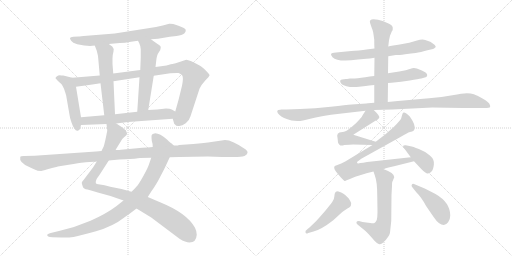
t = 0.00 s
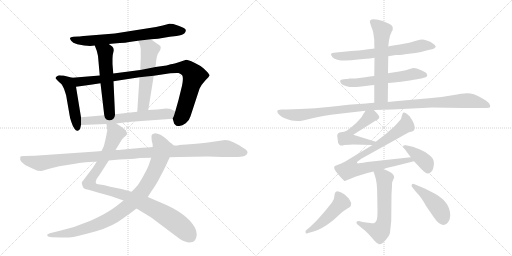
t = 3.09 s
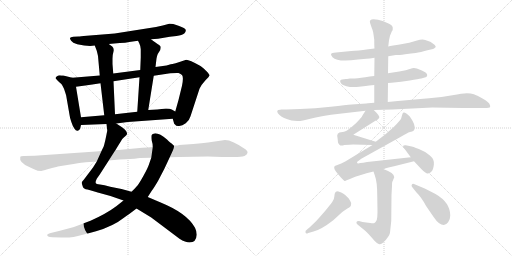
t = 6.18 s
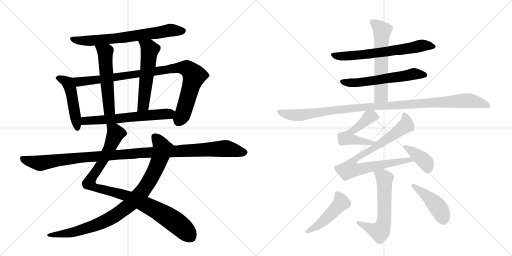
t = 9.27 s
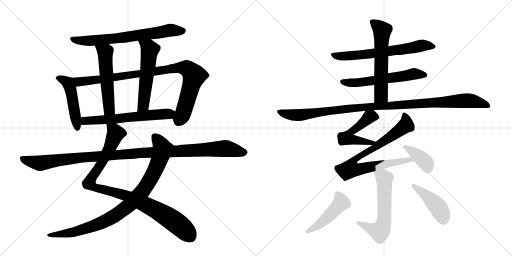
t = 12.36 s
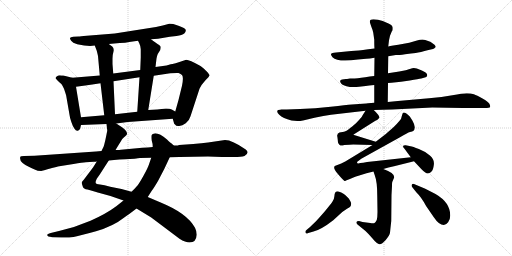
t = 15.45 s

The animated SVG that drew these frames (rendered in a browser with its animation timeline set to each time). Animation: 19 CSS @keyframes rules; one cycle of 15.45 s.

<svg version="1.1" viewBox="0 0 2048 1024" xmlns="http://www.w3.org/2000/svg">
  <g stroke="lightgray" stroke-dasharray="1,1" stroke-width="1" transform="scale(4, 4)">
    <line x1="0" y1="0" x2="256" y2="256"></line>
    <line x1="256" y1="0" x2="0" y2="256"></line>
    <line x1="128" y1="0" x2="128" y2="256"></line>
    <line x1="0" y1="128" x2="256" y2="128"></line>
    <line x1="256" y1="0" x2="512" y2="256"></line>
    <line x1="512" y1="0" x2="256" y2="256"></line>
    <line x1="384" y1="0" x2="384" y2="256"></line>
    <line x1="256" y1="128" x2="512" y2="128"></line>
  </g>
<g transform="scale(1, -1) translate(0, -850)">
   <style type="text/css">
    @keyframes keyframes0 {
      from {
       stroke: black;
       stroke-dashoffset: 704;
       stroke-width: 128;
       }
       70% {
       animation-timing-function: step-end;
       stroke: black;
       stroke-dashoffset: 0;
       stroke-width: 128;
       }
       to {
       stroke: black;
       stroke-width: 1024;
       }
       }
       #make-me-a-hanzi-animation-0 {
         animation: keyframes0 0.822917s both;
         animation-delay: 0.000000s;
         animation-timing-function: linear;
       }
    @keyframes keyframes1 {
      from {
       stroke: black;
       stroke-dashoffset: 484;
       stroke-width: 128;
       }
       61% {
       animation-timing-function: step-end;
       stroke: black;
       stroke-dashoffset: 0;
       stroke-width: 128;
       }
       to {
       stroke: black;
       stroke-width: 1024;
       }
       }
       #make-me-a-hanzi-animation-1 {
         animation: keyframes1 0.643880s both;
         animation-delay: 0.822917s;
         animation-timing-function: linear;
       }
    @keyframes keyframes2 {
      from {
       stroke: black;
       stroke-dashoffset: 952;
       stroke-width: 128;
       }
       76% {
       animation-timing-function: step-end;
       stroke: black;
       stroke-dashoffset: 0;
       stroke-width: 128;
       }
       to {
       stroke: black;
       stroke-width: 1024;
       }
       }
       #make-me-a-hanzi-animation-2 {
         animation: keyframes2 1.024740s both;
         animation-delay: 1.466797s;
         animation-timing-function: linear;
       }
    @keyframes keyframes3 {
      from {
       stroke: black;
       stroke-dashoffset: 546;
       stroke-width: 128;
       }
       64% {
       animation-timing-function: step-end;
       stroke: black;
       stroke-dashoffset: 0;
       stroke-width: 128;
       }
       to {
       stroke: black;
       stroke-width: 1024;
       }
       }
       #make-me-a-hanzi-animation-3 {
         animation: keyframes3 0.694336s both;
         animation-delay: 2.491536s;
         animation-timing-function: linear;
       }
    @keyframes keyframes4 {
      from {
       stroke: black;
       stroke-dashoffset: 557;
       stroke-width: 128;
       }
       64% {
       animation-timing-function: step-end;
       stroke: black;
       stroke-dashoffset: 0;
       stroke-width: 128;
       }
       to {
       stroke: black;
       stroke-width: 1024;
       }
       }
       #make-me-a-hanzi-animation-4 {
         animation: keyframes4 0.703288s both;
         animation-delay: 3.185872s;
         animation-timing-function: linear;
       }
    @keyframes keyframes5 {
      from {
       stroke: black;
       stroke-dashoffset: 622;
       stroke-width: 128;
       }
       67% {
       animation-timing-function: step-end;
       stroke: black;
       stroke-dashoffset: 0;
       stroke-width: 128;
       }
       to {
       stroke: black;
       stroke-width: 1024;
       }
       }
       #make-me-a-hanzi-animation-5 {
         animation: keyframes5 0.756185s both;
         animation-delay: 3.889160s;
         animation-timing-function: linear;
       }
    @keyframes keyframes6 {
      from {
       stroke: black;
       stroke-dashoffset: 987;
       stroke-width: 128;
       }
       76% {
       animation-timing-function: step-end;
       stroke: black;
       stroke-dashoffset: 0;
       stroke-width: 128;
       }
       to {
       stroke: black;
       stroke-width: 1024;
       }
       }
       #make-me-a-hanzi-animation-6 {
         animation: keyframes6 1.053223s both;
         animation-delay: 4.645345s;
         animation-timing-function: linear;
       }
    @keyframes keyframes7 {
      from {
       stroke: black;
       stroke-dashoffset: 935;
       stroke-width: 128;
       }
       75% {
       animation-timing-function: step-end;
       stroke: black;
       stroke-dashoffset: 0;
       stroke-width: 128;
       }
       to {
       stroke: black;
       stroke-width: 1024;
       }
       }
       #make-me-a-hanzi-animation-7 {
         animation: keyframes7 1.010905s both;
         animation-delay: 5.698568s;
         animation-timing-function: linear;
       }
    @keyframes keyframes8 {
      from {
       stroke: black;
       stroke-dashoffset: 1150;
       stroke-width: 128;
       }
       79% {
       animation-timing-function: step-end;
       stroke: black;
       stroke-dashoffset: 0;
       stroke-width: 128;
       }
       to {
       stroke: black;
       stroke-width: 1024;
       }
       }
       #make-me-a-hanzi-animation-8 {
         animation: keyframes8 1.185872s both;
         animation-delay: 6.709473s;
         animation-timing-function: linear;
       }
    @keyframes keyframes9 {
      from {
       stroke: black;
       stroke-dashoffset: 662;
       stroke-width: 128;
       }
       68% {
       animation-timing-function: step-end;
       stroke: black;
       stroke-dashoffset: 0;
       stroke-width: 128;
       }
       to {
       stroke: black;
       stroke-width: 1024;
       }
       }
       #make-me-a-hanzi-animation-9 {
         animation: keyframes9 0.788737s both;
         animation-delay: 7.895345s;
         animation-timing-function: linear;
       }
    @keyframes keyframes10 {
      from {
       stroke: black;
       stroke-dashoffset: 586;
       stroke-width: 128;
       }
       66% {
       animation-timing-function: step-end;
       stroke: black;
       stroke-dashoffset: 0;
       stroke-width: 128;
       }
       to {
       stroke: black;
       stroke-width: 1024;
       }
       }
       #make-me-a-hanzi-animation-10 {
         animation: keyframes10 0.726888s both;
         animation-delay: 8.684082s;
         animation-timing-function: linear;
       }
    @keyframes keyframes11 {
      from {
       stroke: black;
       stroke-dashoffset: 598;
       stroke-width: 128;
       }
       66% {
       animation-timing-function: step-end;
       stroke: black;
       stroke-dashoffset: 0;
       stroke-width: 128;
       }
       to {
       stroke: black;
       stroke-width: 1024;
       }
       }
       #make-me-a-hanzi-animation-11 {
         animation: keyframes11 0.736654s both;
         animation-delay: 9.410970s;
         animation-timing-function: linear;
       }
    @keyframes keyframes12 {
      from {
       stroke: black;
       stroke-dashoffset: 1097;
       stroke-width: 128;
       }
       78% {
       animation-timing-function: step-end;
       stroke: black;
       stroke-dashoffset: 0;
       stroke-width: 128;
       }
       to {
       stroke: black;
       stroke-width: 1024;
       }
       }
       #make-me-a-hanzi-animation-12 {
         animation: keyframes12 1.142741s both;
         animation-delay: 10.147624s;
         animation-timing-function: linear;
       }
    @keyframes keyframes13 {
      from {
       stroke: black;
       stroke-dashoffset: 521;
       stroke-width: 128;
       }
       63% {
       animation-timing-function: step-end;
       stroke: black;
       stroke-dashoffset: 0;
       stroke-width: 128;
       }
       to {
       stroke: black;
       stroke-width: 1024;
       }
       }
       #make-me-a-hanzi-animation-13 {
         animation: keyframes13 0.673991s both;
         animation-delay: 11.290365s;
         animation-timing-function: linear;
       }
    @keyframes keyframes14 {
      from {
       stroke: black;
       stroke-dashoffset: 834;
       stroke-width: 128;
       }
       73% {
       animation-timing-function: step-end;
       stroke: black;
       stroke-dashoffset: 0;
       stroke-width: 128;
       }
       to {
       stroke: black;
       stroke-width: 1024;
       }
       }
       #make-me-a-hanzi-animation-14 {
         animation: keyframes14 0.928711s both;
         animation-delay: 11.964355s;
         animation-timing-function: linear;
       }
    @keyframes keyframes15 {
      from {
       stroke: black;
       stroke-dashoffset: 390;
       stroke-width: 128;
       }
       56% {
       animation-timing-function: step-end;
       stroke: black;
       stroke-dashoffset: 0;
       stroke-width: 128;
       }
       to {
       stroke: black;
       stroke-width: 1024;
       }
       }
       #make-me-a-hanzi-animation-15 {
         animation: keyframes15 0.567383s both;
         animation-delay: 12.893066s;
         animation-timing-function: linear;
       }
    @keyframes keyframes16 {
      from {
       stroke: black;
       stroke-dashoffset: 606;
       stroke-width: 128;
       }
       66% {
       animation-timing-function: step-end;
       stroke: black;
       stroke-dashoffset: 0;
       stroke-width: 128;
       }
       to {
       stroke: black;
       stroke-width: 1024;
       }
       }
       #make-me-a-hanzi-animation-16 {
         animation: keyframes16 0.743164s both;
         animation-delay: 13.460449s;
         animation-timing-function: linear;
       }
    @keyframes keyframes17 {
      from {
       stroke: black;
       stroke-dashoffset: 476;
       stroke-width: 128;
       }
       61% {
       animation-timing-function: step-end;
       stroke: black;
       stroke-dashoffset: 0;
       stroke-width: 128;
       }
       to {
       stroke: black;
       stroke-width: 1024;
       }
       }
       #make-me-a-hanzi-animation-17 {
         animation: keyframes17 0.637370s both;
         animation-delay: 14.203613s;
         animation-timing-function: linear;
       }
    @keyframes keyframes18 {
      from {
       stroke: black;
       stroke-dashoffset: 445;
       stroke-width: 128;
       }
       59% {
       animation-timing-function: step-end;
       stroke: black;
       stroke-dashoffset: 0;
       stroke-width: 128;
       }
       to {
       stroke: black;
       stroke-width: 1024;
       }
       }
       #make-me-a-hanzi-animation-18 {
         animation: keyframes18 0.612142s both;
         animation-delay: 14.840983s;
         animation-timing-function: linear;
       }
</style>
<path d="M 604 693 L 632 695 L 679 703 L 706 706 Q 729 710 737 716 Q 744 723 743 730 Q 742 737 714 747 L 693 754 Q 680 756 677 755 L 651 748 L 624 742 L 459 716 L 347 707 Q 320 704 314 704 L 293 703 Q 282 702 280 698 Q 279 695 284.5 687 Q 290 679 309 673 Q 354 663 379 668 L 435 674 L 479 678 Q 503 679 517 682 L 552 687 L 604 693 Z" fill="lightgray"></path> 
<path d="M 289 539 L 253 548 Q 244 548 239 549 Q 233 549 228 545 Q 222 541 222 537 L 231 527 Q 245 514 247 512 Q 256 496 257 492 L 261 480 Q 264 471 265 466 L 278 391 Q 279 381 285 363 Q 291 344 298 335 Q 304 325 311 327 Q 318 329 321 337 L 324 350 L 324 381 L 304 503 C 299 533 298 537 289 539 Z" fill="lightgray"></path> 
<path d="M 691 375 L 695 361 Q 696 354 700 352 Q 705 344 717 346 Q 729 347 743 357 Q 757 367 762 385 L 798 495 Q 806 512 821 528 Q 836 543 838 548 Q 839 552 824 567 Q 809 582 802 586 Q 757 611 745 611 Q 691 593 683 593 L 666 588 L 622 582 L 561 570 L 453 556 L 399 548 L 289 539 C 259 537 274 499 304 503 L 341 508 Q 367 511 402 517 L 454 525 L 558 541 L 615 547 L 681 557 Q 707 559 714 558 Q 720 557 728 550 Q 735 542 728 507 L 714 450 L 701 404 C 693 375 690 378 691 375 Z" fill="lightgray"></path> 
<path d="M 379 668 L 387 647 Q 391 631 392 626 L 399 548 L 402 517 L 417 389 C 420 359 461 363 460 393 L 454 525 L 453 556 L 450 594 L 450 615 Q 450 631 454 644 Q 457 656 449 664 L 435 674 C 411 691 368 696 379 668 Z" fill="lightgray"></path> 
<path d="M 622 582 L 626 616 Q 628 628 631 634 L 641 650 Q 643 658 643 662 Q 643 666 635 671 Q 627 676 604 693 C 580 711 539 714 552 687 L 557 677 Q 561 670 563 653 L 563 620 L 561 570 L 558 541 L 549 403 C 547 373 588 380 593 410 L 615 547 L 622 582 Z" fill="lightgray"></path> 
<path d="M 465 356 L 511 362 L 691 375 C 721 377 727 389 701 404 L 687 412 Q 680 416 664 416 L 629 412 L 593 410 L 549 403 L 460 393 L 417 389 L 324 381 C 294 378 294 349 324 350 L 426 354 L 465 356 Z" fill="lightgray"></path> 
<path d="M 387 204 L 372 180 L 335 131 Q 326 122 327 118 Q 328 114 331 104 Q 334 94 350 92 Q 365 89 391 80 L 442 66 L 494 48 L 546 16 L 605 -20 L 718 -105 Q 742 -120 758 -120 Q 785 -120 787 -89 Q 787 -75 780 -61 Q 748 -3 645 39 L 591 62 L 526 83 L 486 94 L 441 103 Q 416 110 400 112 Q 384 113 383 118 Q 381 123 387 135 L 399 152 L 435 208 L 462 250 L 489 294 Q 497 302 502 306 Q 507 310 508 314 Q 509 317 505 325 Q 500 333 488 341 L 465 356 C 440 372 423 384 426 354 L 429 328 Q 429 327 426 312 L 421 288 L 417 272 Q 417 268 406 246 L 387 204 Z" fill="lightgray"></path> 
<path d="M 494 48 L 465 25 Q 425 -5 362 -33 Q 299 -60 236 -74 L 207 -81 Q 191 -84 189 -89 Q 187 -97 209 -99 L 245 -100 Q 272 -101 294 -98 Q 315 -94 384 -75 Q 453 -55 497 -20 Q 511 -11 546 16 L 591 62 L 607 87 Q 613 94 632 126 L 657 174 L 679 221 C 692 248 699 264 695 268 L 684 278 Q 681 279 668 292 Q 639 317 621 317 Q 608 314 607 310 Q 605 306 607 287 Q 611 276 611 262 L 605 219 L 595 190 Q 591 178 574 147 Q 556 115 550 108 Q 544 101 526 83 L 494 48 Z" fill="lightgray"></path> 
<path d="M 384 244 L 138 227 L 96 226 Q 82 226 81 222 Q 75 200 117 182 Q 127 178 138.5 172 Q 150 166 165 166 Q 167 167 208 178 L 225 182 Q 230 184 231 184 L 294 194 Q 331 200 343 201 L 375 203 Q 384 203 387 204 L 435 208 L 456 210 Q 477 212 501 213 L 538 215 Q 541 216 560 218 L 605 219 L 679 221 L 718 222 L 832 224 L 888 222 L 925 222 Q 962 221 978 226 Q 1000 239 983 252 Q 929 290 900 290 L 832 280 Q 809 277 773 274 L 716 270 Q 712 268 706 268 L 695 268 L 611 262 L 591 260 L 569 259 L 484 251 Q 481 250 462 250 L 406 246 L 384 244 Z" fill="lightgray"></path> 
<path d="M 1553 625 L 1583 630 Q 1595 630 1620.5 633.5 Q 1646 637 1663 638.5 Q 1680 640 1714 650 L 1732 654 Q 1735 654 1743 662 Q 1743 666 1738 671 Q 1723 683 1718 684 L 1701 690 L 1690 692 Q 1680 692 1668 688 L 1637 679 L 1593 671 L 1573 668 Q 1559 666 1553 664 L 1498 656 L 1473 653 L 1452 650 Q 1445 649 1435 648 L 1405 646 L 1344 640 Q 1326 639 1324 634 Q 1323 630 1330 621 Q 1351 600 1432 612 L 1465 615 Q 1478 615 1498 619 L 1553 625 Z" fill="lightgray"></path> 
<path d="M 1552 518 L 1566 519 L 1604 523 L 1639 528 Q 1675 534 1685 536 L 1699 540 Q 1707 542 1708.5 547.5 Q 1710 553 1705.5 557.5 Q 1701 562 1680 571.5 Q 1659 581 1642.5 575.5 Q 1626 570 1597 564 L 1552 557 L 1497 546 L 1479 544 Q 1441 538 1419 536 L 1400 536 Q 1394 536 1388 534 L 1383 534 L 1369 532 Q 1357 530 1362 520.5 Q 1367 511 1386 505.5 Q 1405 500 1436 503 L 1463 506 Q 1469 507 1477 508 L 1497 510 L 1552 518 Z" fill="lightgray"></path> 
<path d="M 1551 442 L 1552 518 L 1552 557 L 1553 625 L 1553 664 L 1556 689 L 1560 707 L 1567 724 Q 1568 726 1570 728 Q 1571 730 1571 739 Q 1571 748 1554 756 L 1531 766 Q 1512 773 1494 773 Q 1476 773 1480 759 L 1485 744 Q 1492 727 1493 719 L 1497 691 Q 1497 664 1498 656 L 1498 619 L 1497 546 L 1497 510 L 1497 439 C 1497 409 1551 412 1551 442 Z" fill="lightgray"></path> 
<path d="M 1495 410 L 1569 412 L 1729 420 L 1851 418 L 1938 418 Q 1959 418 1960.5 422 Q 1962 426 1957.5 435 Q 1953 444 1930 456.5 Q 1907 469 1895.5 473 Q 1884 477 1867 477 Q 1850 477 1809.5 469 Q 1769 461 1716 457 L 1637 450 Q 1589 446 1551 442 L 1497 439 L 1472 437 L 1465 436 L 1407 432 Q 1386 430 1323 423 Q 1260 416 1200 414 L 1147 412 L 1125 412 Q 1123 412 1113 410 Q 1103 405 1117 391 Q 1131 377 1166 368 L 1189 366 Q 1196 365 1212 368 L 1258 379 Q 1295 387 1324 391 L 1462 407 L 1495 410 Z" fill="lightgray"></path> 
<path d="M 1503 283 L 1413 311 L 1500 366 Q 1514 371 1517 379 Q 1520 386 1495 410 C 1476 429 1476 429 1462 407 L 1451 390 Q 1449 383 1437 371 Q 1429 361 1410 345 Q 1390 329 1384 326 Q 1378 322 1364 321 Q 1350 319 1350 311 Q 1348 308 1349 305 Q 1350 302 1352 280 Q 1358 262 1377 270 Q 1401 272 1413 272 L 1490 270 C 1520 269 1532 274 1503 283 Z" fill="lightgray"></path> 
<path d="M 1533 174 L 1554 180 L 1576 185 L 1656 205 C 1685 212 1673 224 1643 221 L 1487 204 Q 1446 199 1433 196 Q 1428 196 1428 202 L 1445 215 L 1600 301 Q 1630 319 1640 322 Q 1650 324 1654 327 Q 1658 330 1659 341 Q 1659 351 1650 367 Q 1640 383 1639 384 Q 1615 408 1610 395 L 1607 385 Q 1606 383 1605 377 Q 1603 370 1575 342 L 1542 313 L 1503 283 L 1490 270 L 1381 204 L 1365 196 L 1339 186 Q 1331 178 1350 156 Q 1368 134 1378 126 L 1381 126 L 1384 128 L 1402 135 Q 1422 144 1437 148 L 1466 157 L 1494 164 L 1533 174 Z" fill="lightgray"></path> 
<path d="M 1656 205 L 1686 173 Q 1703 155 1712 156.5 Q 1721 158 1727 165 Q 1733 172 1735.5 192.5 Q 1738 213 1719.5 228.5 Q 1701 244 1675.5 254 Q 1650 264 1642 265 L 1623 269 Q 1616 270 1613 267 Q 1611 263 1615 259 L 1643 221 L 1656 205 Z" fill="lightgray"></path> 
<path d="M 1494 164 L 1499 149 Q 1509 123 1509 68 L 1510 2 Q 1510 -18 1507 -30 Q 1502 -39 1498 -42 Q 1493 -44 1481 -42 L 1450 -38 L 1436 -34 Q 1427 -34 1426 -38 Q 1424 -42 1430 -48 L 1462 -74 Q 1473 -84 1491 -105 Q 1508 -126 1518 -127 Q 1527 -128 1543 -110 Q 1558 -92 1560 -81 Q 1561 -70 1565 -34 L 1566 70 L 1568 106 Q 1568 121 1569 122 L 1577 141 Q 1577 159 1533 174 C 1505 184 1485 192 1494 164 Z" fill="lightgray"></path> 
<path d="M 1227 -69 Q 1220 -73 1222 -80 Q 1224 -87 1233 -82 L 1254 -76 Q 1284 -69 1333 -31 L 1369 2 L 1388 15 Q 1401 22 1403 26 Q 1405 34 1404.5 38 Q 1404 42 1395 56 L 1383 68 Q 1377 74 1365 80 Q 1350 85 1347 84.5 Q 1344 84 1341 80.5 Q 1338 77 1337.5 65.5 Q 1337 54 1329.5 43.5 Q 1322 33 1297 2 Q 1269 -30 1265 -34 L 1239 -59 L 1227 -69 Z" fill="lightgray"></path> 
<path d="M 1666 80 Q 1685 62 1705 25 L 1736 -20 Q 1756 -50 1775 -50 Q 1784 -50 1792.5 -39 Q 1801 -28 1801 -12 Q 1801 40 1742 74 L 1701 95 L 1656 114 Q 1650 116 1647 111 Q 1644 106 1650 100 L 1666 80 Z" fill="lightgray"></path> 
      <clipPath id="make-me-a-hanzi-clip-0">
      <path d="M 604 693 L 632 695 L 679 703 L 706 706 Q 729 710 737 716 Q 744 723 743 730 Q 742 737 714 747 L 693 754 Q 680 756 677 755 L 651 748 L 624 742 L 459 716 L 347 707 Q 320 704 314 704 L 293 703 Q 282 702 280 698 Q 279 695 284.5 687 Q 290 679 309 673 Q 354 663 379 668 L 435 674 L 479 678 Q 503 679 517 682 L 552 687 L 604 693 Z" fill="lightgray"></path>
      </clipPath>
      <path clip-path="url(#make-me-a-hanzi-clip-0)" d="M 289 695 L 306 688 L 350 686 L 470 697 L 677 729 L 733 726 " fill="none" id="make-me-a-hanzi-animation-0" stroke-dasharray="576 1152" stroke-linecap="round"></path>

      <clipPath id="make-me-a-hanzi-clip-1">
      <path d="M 289 539 L 253 548 Q 244 548 239 549 Q 233 549 228 545 Q 222 541 222 537 L 231 527 Q 245 514 247 512 Q 256 496 257 492 L 261 480 Q 264 471 265 466 L 278 391 Q 279 381 285 363 Q 291 344 298 335 Q 304 325 311 327 Q 318 329 321 337 L 324 350 L 324 381 L 304 503 C 299 533 298 537 289 539 Z" fill="lightgray"></path>
      </clipPath>
      <path clip-path="url(#make-me-a-hanzi-clip-1)" d="M 231 536 L 266 523 L 280 500 L 309 339 " fill="none" id="make-me-a-hanzi-animation-1" stroke-dasharray="356 712" stroke-linecap="round"></path>

      <clipPath id="make-me-a-hanzi-clip-2">
      <path d="M 691 375 L 695 361 Q 696 354 700 352 Q 705 344 717 346 Q 729 347 743 357 Q 757 367 762 385 L 798 495 Q 806 512 821 528 Q 836 543 838 548 Q 839 552 824 567 Q 809 582 802 586 Q 757 611 745 611 Q 691 593 683 593 L 666 588 L 622 582 L 561 570 L 453 556 L 399 548 L 289 539 C 259 537 274 499 304 503 L 341 508 Q 367 511 402 517 L 454 525 L 558 541 L 615 547 L 681 557 Q 707 559 714 558 Q 720 557 728 550 Q 735 542 728 507 L 714 450 L 701 404 C 693 375 690 378 691 375 Z" fill="lightgray"></path>
      </clipPath>
      <path clip-path="url(#make-me-a-hanzi-clip-2)" d="M 297 535 L 320 523 L 711 579 L 747 576 L 777 547 L 734 402 L 713 361 " fill="none" id="make-me-a-hanzi-animation-2" stroke-dasharray="824 1648" stroke-linecap="round"></path>

      <clipPath id="make-me-a-hanzi-clip-3">
      <path d="M 379 668 L 387 647 Q 391 631 392 626 L 399 548 L 402 517 L 417 389 C 420 359 461 363 460 393 L 454 525 L 453 556 L 450 594 L 450 615 Q 450 631 454 644 Q 457 656 449 664 L 435 674 C 411 691 368 696 379 668 Z" fill="lightgray"></path>
      </clipPath>
      <path clip-path="url(#make-me-a-hanzi-clip-3)" d="M 386 665 L 421 637 L 436 413 L 423 397 " fill="none" id="make-me-a-hanzi-animation-3" stroke-dasharray="418 836" stroke-linecap="round"></path>

      <clipPath id="make-me-a-hanzi-clip-4">
      <path d="M 622 582 L 626 616 Q 628 628 631 634 L 641 650 Q 643 658 643 662 Q 643 666 635 671 Q 627 676 604 693 C 580 711 539 714 552 687 L 557 677 Q 561 670 563 653 L 563 620 L 561 570 L 558 541 L 549 403 C 547 373 588 380 593 410 L 615 547 L 622 582 Z" fill="lightgray"></path>
      </clipPath>
      <path clip-path="url(#make-me-a-hanzi-clip-4)" d="M 559 684 L 599 652 L 575 436 L 555 410 " fill="none" id="make-me-a-hanzi-animation-4" stroke-dasharray="429 858" stroke-linecap="round"></path>

      <clipPath id="make-me-a-hanzi-clip-5">
      <path d="M 465 356 L 511 362 L 691 375 C 721 377 727 389 701 404 L 687 412 Q 680 416 664 416 L 629 412 L 593 410 L 549 403 L 460 393 L 417 389 L 324 381 C 294 378 294 349 324 350 L 426 354 L 465 356 Z" fill="lightgray"></path>
      </clipPath>
      <path clip-path="url(#make-me-a-hanzi-clip-5)" d="M 331 358 L 349 368 L 693 399 " fill="none" id="make-me-a-hanzi-animation-5" stroke-dasharray="494 988" stroke-linecap="round"></path>

      <clipPath id="make-me-a-hanzi-clip-6">
      <path d="M 387 204 L 372 180 L 335 131 Q 326 122 327 118 Q 328 114 331 104 Q 334 94 350 92 Q 365 89 391 80 L 442 66 L 494 48 L 546 16 L 605 -20 L 718 -105 Q 742 -120 758 -120 Q 785 -120 787 -89 Q 787 -75 780 -61 Q 748 -3 645 39 L 591 62 L 526 83 L 486 94 L 441 103 Q 416 110 400 112 Q 384 113 383 118 Q 381 123 387 135 L 399 152 L 435 208 L 462 250 L 489 294 Q 497 302 502 306 Q 507 310 508 314 Q 509 317 505 325 Q 500 333 488 341 L 465 356 C 440 372 423 384 426 354 L 429 328 Q 429 327 426 312 L 421 288 L 417 272 Q 417 268 406 246 L 387 204 Z" fill="lightgray"></path>
      </clipPath>
      <path clip-path="url(#make-me-a-hanzi-clip-6)" d="M 433 348 L 462 317 L 427 236 L 358 123 L 360 112 L 391 97 L 501 69 L 612 17 L 705 -41 L 760 -95 " fill="none" id="make-me-a-hanzi-animation-6" stroke-dasharray="859 1718" stroke-linecap="round"></path>

      <clipPath id="make-me-a-hanzi-clip-7">
      <path d="M 494 48 L 465 25 Q 425 -5 362 -33 Q 299 -60 236 -74 L 207 -81 Q 191 -84 189 -89 Q 187 -97 209 -99 L 245 -100 Q 272 -101 294 -98 Q 315 -94 384 -75 Q 453 -55 497 -20 Q 511 -11 546 16 L 591 62 L 607 87 Q 613 94 632 126 L 657 174 L 679 221 C 692 248 699 264 695 268 L 684 278 Q 681 279 668 292 Q 639 317 621 317 Q 608 314 607 310 Q 605 306 607 287 Q 611 276 611 262 L 605 219 L 595 190 Q 591 178 574 147 Q 556 115 550 108 Q 544 101 526 83 L 494 48 Z" fill="lightgray"></path>
      </clipPath>
      <path clip-path="url(#make-me-a-hanzi-clip-7)" d="M 614 305 L 628 294 L 650 256 L 644 230 L 621 170 L 592 117 L 570 84 L 529 41 L 452 -17 L 386 -49 L 286 -80 L 194 -90 " fill="none" id="make-me-a-hanzi-animation-7" stroke-dasharray="807 1614" stroke-linecap="round"></path>

      <clipPath id="make-me-a-hanzi-clip-8">
      <path d="M 384 244 L 138 227 L 96 226 Q 82 226 81 222 Q 75 200 117 182 Q 127 178 138.5 172 Q 150 166 165 166 Q 167 167 208 178 L 225 182 Q 230 184 231 184 L 294 194 Q 331 200 343 201 L 375 203 Q 384 203 387 204 L 435 208 L 456 210 Q 477 212 501 213 L 538 215 Q 541 216 560 218 L 605 219 L 679 221 L 718 222 L 832 224 L 888 222 L 925 222 Q 962 221 978 226 Q 1000 239 983 252 Q 929 290 900 290 L 832 280 Q 809 277 773 274 L 716 270 Q 712 268 706 268 L 695 268 L 611 262 L 591 260 L 569 259 L 484 251 Q 481 250 462 250 L 406 246 L 384 244 Z" fill="lightgray"></path>
      </clipPath>
      <path clip-path="url(#make-me-a-hanzi-clip-8)" d="M 90 217 L 103 209 L 160 197 L 332 221 L 619 242 L 898 256 L 976 240 " fill="none" id="make-me-a-hanzi-animation-8" stroke-dasharray="1022 2044" stroke-linecap="round"></path>

      <clipPath id="make-me-a-hanzi-clip-9">
      <path d="M 1553 625 L 1583 630 Q 1595 630 1620.5 633.5 Q 1646 637 1663 638.5 Q 1680 640 1714 650 L 1732 654 Q 1735 654 1743 662 Q 1743 666 1738 671 Q 1723 683 1718 684 L 1701 690 L 1690 692 Q 1680 692 1668 688 L 1637 679 L 1593 671 L 1573 668 Q 1559 666 1553 664 L 1498 656 L 1473 653 L 1452 650 Q 1445 649 1435 648 L 1405 646 L 1344 640 Q 1326 639 1324 634 Q 1323 630 1330 621 Q 1351 600 1432 612 L 1465 615 Q 1478 615 1498 619 L 1553 625 Z" fill="lightgray"></path>
      </clipPath>
      <path clip-path="url(#make-me-a-hanzi-clip-9)" d="M 1331 630 L 1419 627 L 1691 668 L 1734 663 " fill="none" id="make-me-a-hanzi-animation-9" stroke-dasharray="534 1068" stroke-linecap="round"></path>

      <clipPath id="make-me-a-hanzi-clip-10">
      <path d="M 1552 518 L 1566 519 L 1604 523 L 1639 528 Q 1675 534 1685 536 L 1699 540 Q 1707 542 1708.5 547.5 Q 1710 553 1705.5 557.5 Q 1701 562 1680 571.5 Q 1659 581 1642.5 575.5 Q 1626 570 1597 564 L 1552 557 L 1497 546 L 1479 544 Q 1441 538 1419 536 L 1400 536 Q 1394 536 1388 534 L 1383 534 L 1369 532 Q 1357 530 1362 520.5 Q 1367 511 1386 505.5 Q 1405 500 1436 503 L 1463 506 Q 1469 507 1477 508 L 1497 510 L 1552 518 Z" fill="lightgray"></path>
      </clipPath>
      <path clip-path="url(#make-me-a-hanzi-clip-10)" d="M 1372 522 L 1427 519 L 1658 555 L 1699 550 " fill="none" id="make-me-a-hanzi-animation-10" stroke-dasharray="458 916" stroke-linecap="round"></path>

      <clipPath id="make-me-a-hanzi-clip-11">
      <path d="M 1551 442 L 1552 518 L 1552 557 L 1553 625 L 1553 664 L 1556 689 L 1560 707 L 1567 724 Q 1568 726 1570 728 Q 1571 730 1571 739 Q 1571 748 1554 756 L 1531 766 Q 1512 773 1494 773 Q 1476 773 1480 759 L 1485 744 Q 1492 727 1493 719 L 1497 691 Q 1497 664 1498 656 L 1498 619 L 1497 546 L 1497 510 L 1497 439 C 1497 409 1551 412 1551 442 Z" fill="lightgray"></path>
      </clipPath>
      <path clip-path="url(#make-me-a-hanzi-clip-11)" d="M 1490 763 L 1529 725 L 1524 468 L 1503 446 " fill="none" id="make-me-a-hanzi-animation-11" stroke-dasharray="470 940" stroke-linecap="round"></path>

      <clipPath id="make-me-a-hanzi-clip-12">
      <path d="M 1495 410 L 1569 412 L 1729 420 L 1851 418 L 1938 418 Q 1959 418 1960.5 422 Q 1962 426 1957.5 435 Q 1953 444 1930 456.5 Q 1907 469 1895.5 473 Q 1884 477 1867 477 Q 1850 477 1809.5 469 Q 1769 461 1716 457 L 1637 450 Q 1589 446 1551 442 L 1497 439 L 1472 437 L 1465 436 L 1407 432 Q 1386 430 1323 423 Q 1260 416 1200 414 L 1147 412 L 1125 412 Q 1123 412 1113 410 Q 1103 405 1117 391 Q 1131 377 1166 368 L 1189 366 Q 1196 365 1212 368 L 1258 379 Q 1295 387 1324 391 L 1462 407 L 1495 410 Z" fill="lightgray"></path>
      </clipPath>
      <path clip-path="url(#make-me-a-hanzi-clip-12)" d="M 1120 402 L 1164 390 L 1202 390 L 1444 421 L 1863 448 L 1913 441 L 1954 427 " fill="none" id="make-me-a-hanzi-animation-12" stroke-dasharray="969 1938" stroke-linecap="round"></path>

      <clipPath id="make-me-a-hanzi-clip-13">
      <path d="M 1503 283 L 1413 311 L 1500 366 Q 1514 371 1517 379 Q 1520 386 1495 410 C 1476 429 1476 429 1462 407 L 1451 390 Q 1449 383 1437 371 Q 1429 361 1410 345 Q 1390 329 1384 326 Q 1378 322 1364 321 Q 1350 319 1350 311 Q 1348 308 1349 305 Q 1350 302 1352 280 Q 1358 262 1377 270 Q 1401 272 1413 272 L 1490 270 C 1520 269 1532 274 1503 283 Z" fill="lightgray"></path>
      </clipPath>
      <path clip-path="url(#make-me-a-hanzi-clip-13)" d="M 1508 380 L 1487 386 L 1475 381 L 1402 321 L 1389 298 L 1483 278 L 1495 284 " fill="none" id="make-me-a-hanzi-animation-13" stroke-dasharray="393 786" stroke-linecap="round"></path>

      <clipPath id="make-me-a-hanzi-clip-14">
      <path d="M 1533 174 L 1554 180 L 1576 185 L 1656 205 C 1685 212 1673 224 1643 221 L 1487 204 Q 1446 199 1433 196 Q 1428 196 1428 202 L 1445 215 L 1600 301 Q 1630 319 1640 322 Q 1650 324 1654 327 Q 1658 330 1659 341 Q 1659 351 1650 367 Q 1640 383 1639 384 Q 1615 408 1610 395 L 1607 385 Q 1606 383 1605 377 Q 1603 370 1575 342 L 1542 313 L 1503 283 L 1490 270 L 1381 204 L 1365 196 L 1339 186 Q 1331 178 1350 156 Q 1368 134 1378 126 L 1381 126 L 1384 128 L 1402 135 Q 1422 144 1437 148 L 1466 157 L 1494 164 L 1533 174 Z" fill="lightgray"></path>
      </clipPath>
      <path clip-path="url(#make-me-a-hanzi-clip-14)" d="M 1619 387 L 1624 349 L 1497 258 L 1421 215 L 1410 202 L 1403 175 L 1437 172 L 1639 211 L 1649 206 " fill="none" id="make-me-a-hanzi-animation-14" stroke-dasharray="706 1412" stroke-linecap="round"></path>

      <clipPath id="make-me-a-hanzi-clip-15">
      <path d="M 1656 205 L 1686 173 Q 1703 155 1712 156.5 Q 1721 158 1727 165 Q 1733 172 1735.5 192.5 Q 1738 213 1719.5 228.5 Q 1701 244 1675.5 254 Q 1650 264 1642 265 L 1623 269 Q 1616 270 1613 267 Q 1611 263 1615 259 L 1643 221 L 1656 205 Z" fill="lightgray"></path>
      </clipPath>
      <path clip-path="url(#make-me-a-hanzi-clip-15)" d="M 1619 264 L 1696 208 L 1705 198 L 1711 173 " fill="none" id="make-me-a-hanzi-animation-15" stroke-dasharray="262 524" stroke-linecap="round"></path>

      <clipPath id="make-me-a-hanzi-clip-16">
      <path d="M 1494 164 L 1499 149 Q 1509 123 1509 68 L 1510 2 Q 1510 -18 1507 -30 Q 1502 -39 1498 -42 Q 1493 -44 1481 -42 L 1450 -38 L 1436 -34 Q 1427 -34 1426 -38 Q 1424 -42 1430 -48 L 1462 -74 Q 1473 -84 1491 -105 Q 1508 -126 1518 -127 Q 1527 -128 1543 -110 Q 1558 -92 1560 -81 Q 1561 -70 1565 -34 L 1566 70 L 1568 106 Q 1568 121 1569 122 L 1577 141 Q 1577 159 1533 174 C 1505 184 1485 192 1494 164 Z" fill="lightgray"></path>
      </clipPath>
      <path clip-path="url(#make-me-a-hanzi-clip-16)" d="M 1502 158 L 1538 136 L 1535 -41 L 1521 -73 L 1512 -76 L 1433 -41 " fill="none" id="make-me-a-hanzi-animation-16" stroke-dasharray="478 956" stroke-linecap="round"></path>

      <clipPath id="make-me-a-hanzi-clip-17">
      <path d="M 1227 -69 Q 1220 -73 1222 -80 Q 1224 -87 1233 -82 L 1254 -76 Q 1284 -69 1333 -31 L 1369 2 L 1388 15 Q 1401 22 1403 26 Q 1405 34 1404.5 38 Q 1404 42 1395 56 L 1383 68 Q 1377 74 1365 80 Q 1350 85 1347 84.5 Q 1344 84 1341 80.5 Q 1338 77 1337.5 65.5 Q 1337 54 1329.5 43.5 Q 1322 33 1297 2 Q 1269 -30 1265 -34 L 1239 -59 L 1227 -69 Z" fill="lightgray"></path>
      </clipPath>
      <path clip-path="url(#make-me-a-hanzi-clip-17)" d="M 1349 75 L 1365 39 L 1286 -41 L 1228 -76 " fill="none" id="make-me-a-hanzi-animation-17" stroke-dasharray="348 696" stroke-linecap="round"></path>

      <clipPath id="make-me-a-hanzi-clip-18">
      <path d="M 1666 80 Q 1685 62 1705 25 L 1736 -20 Q 1756 -50 1775 -50 Q 1784 -50 1792.5 -39 Q 1801 -28 1801 -12 Q 1801 40 1742 74 L 1701 95 L 1656 114 Q 1650 116 1647 111 Q 1644 106 1650 100 L 1666 80 Z" fill="lightgray"></path>
      </clipPath>
      <path clip-path="url(#make-me-a-hanzi-clip-18)" d="M 1653 107 L 1699 74 L 1743 32 L 1765 1 L 1774 -31 " fill="none" id="make-me-a-hanzi-animation-18" stroke-dasharray="317 634" stroke-linecap="round"></path>

</g>
</svg>
